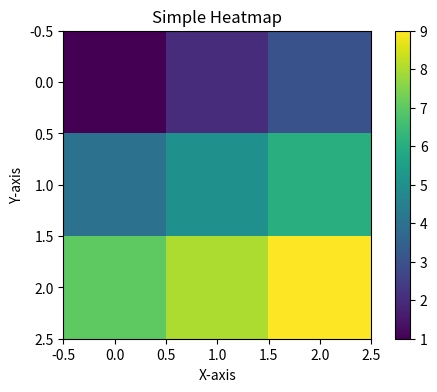

Write Python code to recreate this figure.
import numpy as np
import matplotlib.pyplot as plt

# Create a sample dataset
data = np.array([[1, 2, 3], [4, 5, 6], [7, 8, 9]])

# Create a heatmap
plt.figure(figsize=(6, 4))
plt.imshow(data, cmap='viridis')

# Add colorbar
plt.colorbar()

# Add labels
plt.title('Simple Heatmap')
plt.xlabel('X-axis')
plt.ylabel('Y-axis')

# Show the plot
plt.show()